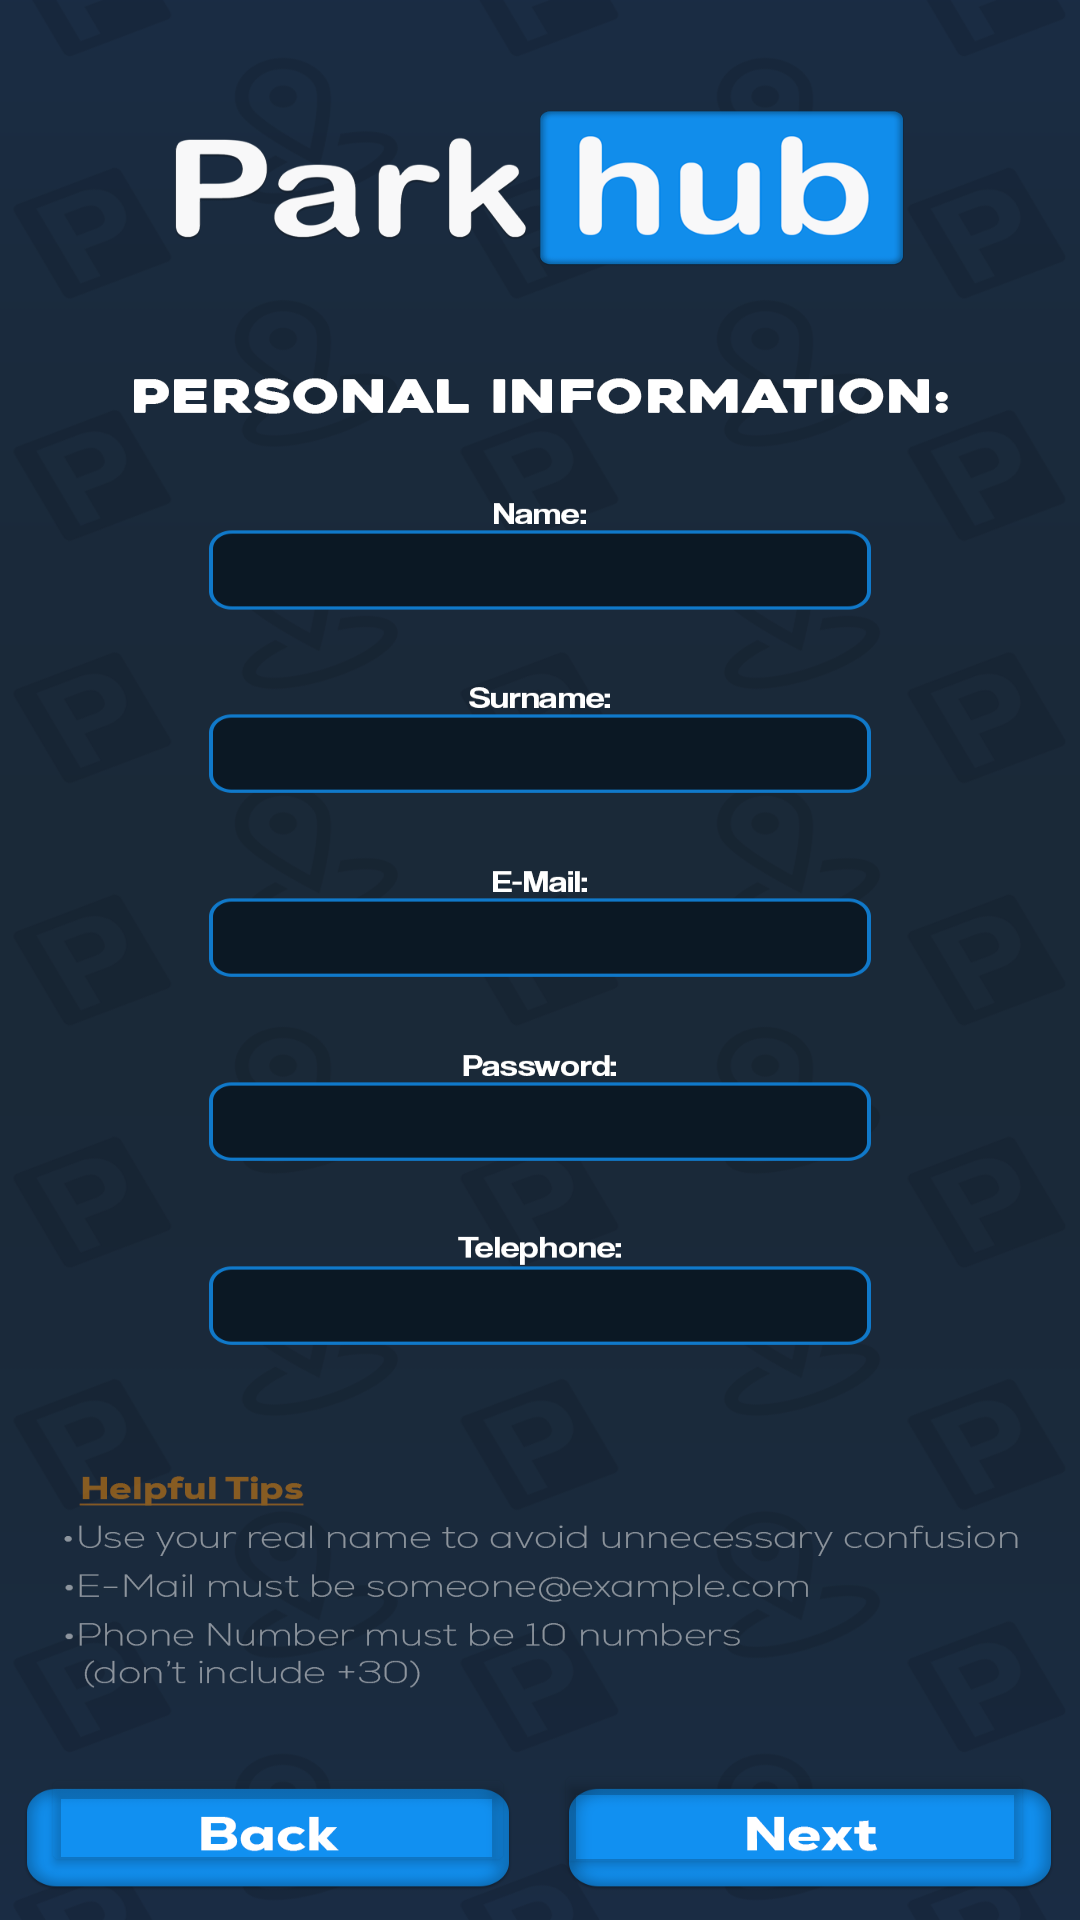

Reconstruct the res/layout file that produces this screen, plus the resources it refers to.
<!-- AndroidManifest.xml: application theme Theme.ParkHub -->
<!-- res/layout/signuppersonal_activity.xml -->
<?xml version="1.0" encoding="utf-8"?>
<androidx.constraintlayout.widget.ConstraintLayout xmlns:android="http://schemas.android.com/apk/res/android"
    xmlns:app="http://schemas.android.com/apk/res-auto"
    xmlns:tools="http://schemas.android.com/tools"
    android:layout_width="match_parent"
    android:layout_height="match_parent"
    tools:context=".views.signUpPersonal.SignUpPersonalActivity"
    android:background="@drawable/sign_up_alt1">

    <Button
        android:id="@+id/signUp_personal_back_button"
        android:layout_width="158dp"
        android:layout_height="38dp"
        android:backgroundTint="#00FFFFFF"
        android:onClick="signUp_personal_back"
        android:text="@null"
        app:layout_constraintBottom_toBottomOf="parent"
        app:layout_constraintEnd_toEndOf="parent"
        app:layout_constraintHorizontal_bias="0.067"
        app:layout_constraintStart_toStartOf="parent"
        app:layout_constraintTop_toTopOf="parent"
        app:layout_constraintVertical_bias="0.976"
        tools:background="#00FFFFFF" />

    <Button
        android:id="@+id/signUp_personal_next_button"
        android:layout_width="160dp"
        android:layout_height="40dp"
        android:backgroundTint="#00FFFFFF"
        android:onClick="signUp_personal_next"
        android:text="@null"
        app:layout_constraintBottom_toBottomOf="parent"
        app:layout_constraintEnd_toEndOf="parent"
        app:layout_constraintHorizontal_bias="0.923"
        app:layout_constraintStart_toStartOf="parent"
        app:layout_constraintTop_toTopOf="parent"
        app:layout_constraintVertical_bias="0.977"
        tools:background="#00FFFFFF" />

    <EditText
        android:id="@+id/signUpPersonal_name_text"
        android:layout_width="220dp"
        android:layout_height="27dp"
        android:background="@null"
        android:ems="10"
        android:hint="@null"
        android:inputType="text"
        android:textColor="#FEFEFE"
        app:layout_constraintBottom_toBottomOf="parent"
        app:layout_constraintEnd_toEndOf="parent"
        app:layout_constraintHorizontal_bias="0.513"
        app:layout_constraintStart_toStartOf="parent"
        app:layout_constraintTop_toTopOf="parent"
        app:layout_constraintVertical_bias="0.288" />

    <EditText
        android:id="@+id/signUpPersonal_lastname_text"
        android:layout_width="219dp"
        android:layout_height="31dp"
        android:background="@null"
        android:ems="10"
        android:hint="@null"
        android:inputType="text"
        android:textColor="#FEFEFE"
        app:layout_constraintBottom_toBottomOf="parent"
        app:layout_constraintEnd_toEndOf="parent"
        app:layout_constraintStart_toStartOf="parent"
        app:layout_constraintTop_toTopOf="parent"
        app:layout_constraintVertical_bias="0.388" />

    <EditText
        android:id="@+id/signUpPersonal_email_text"
        android:layout_width="222dp"
        android:layout_height="28dp"
        android:background="@null"
        android:ems="10"
        android:hint="@null"
        android:inputType="textEmailAddress"
        android:textColor="#FEFEFE"
        app:layout_constraintBottom_toBottomOf="parent"
        app:layout_constraintEnd_toEndOf="parent"
        app:layout_constraintStart_toStartOf="parent"
        app:layout_constraintTop_toTopOf="parent"
        app:layout_constraintVertical_bias="0.486" />

    <EditText
        android:id="@+id/signUpPersonal_password_text"
        android:layout_width="222dp"
        android:layout_height="30dp"
        android:background="@null"
        android:ems="10"
        android:hint="@null"
        android:inputType="textPassword"
        android:textColor="#FEFEFE"
        app:layout_constraintBottom_toBottomOf="parent"
        app:layout_constraintEnd_toEndOf="parent"
        app:layout_constraintStart_toStartOf="parent"
        app:layout_constraintTop_toTopOf="parent"
        app:layout_constraintVertical_bias="0.59" />

    <EditText
        android:id="@+id/signUpPersonal_phonenumber_text"
        android:layout_width="223dp"
        android:layout_height="29dp"
        android:background="@null"
        android:ems="10"
        android:hint="@null"
        android:inputType="text"
        android:textColor="#FEFEFE"
        app:layout_constraintBottom_toBottomOf="parent"
        app:layout_constraintEnd_toEndOf="parent"
        app:layout_constraintStart_toStartOf="parent"
        app:layout_constraintTop_toTopOf="parent"
        app:layout_constraintVertical_bias="0.687" />


</androidx.constraintlayout.widget.ConstraintLayout>
<!-- resources referenced by this layout -->
<resources>
  <!-- drawable sign_up_alt1: png bitmap (drawable, 246876 bytes) -->
  <style name="Theme.ParkHub" parent="Base.Theme.ParkHub" />
  <style name="Base.Theme.ParkHub" parent="Theme.Material3.DayNight.NoActionBar">
          
          
      </style>
</resources>
